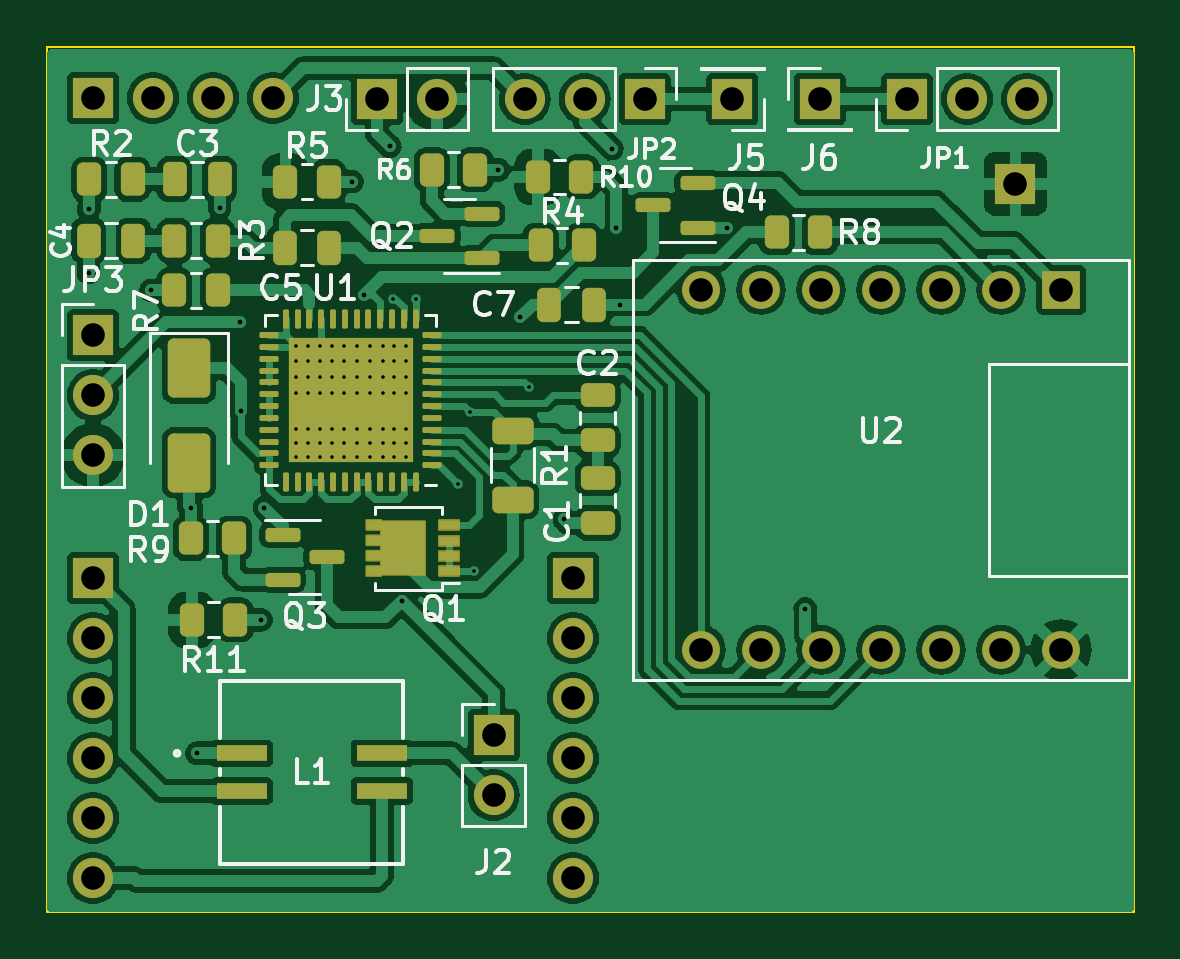
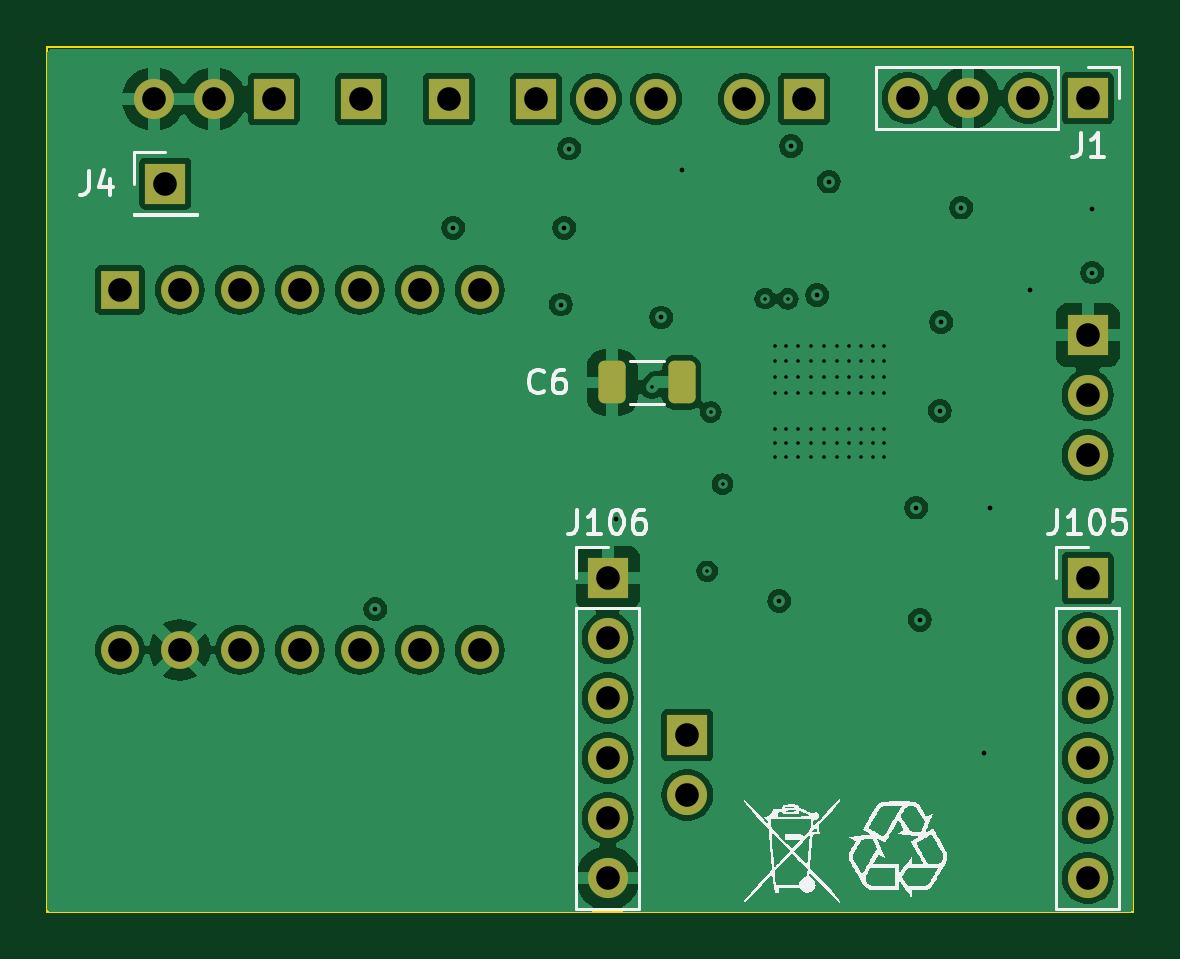
Circuit board: 13 layer files. Board 46.0 x 36.6 mm.
- bottom_copper: Test_1-B_Cu.gbr (97214 bytes)
- bottom_mask: Test_1-B_Mask.gbr (2882 bytes)
- paste: Test_1-B_Paste.gbr (1210 bytes)
- bottom_silk: Test_1-B_Silkscreen.gbr (43231 bytes)
- outline: Test_1-Edge_Cuts.gbr (629 bytes)
- top_copper: Test_1-F_Cu.gbr (196662 bytes)
- top_mask: Test_1-F_Mask.gbr (8341 bytes)
- paste: Test_1-F_Paste.gbr (6406 bytes)
- top_silk: Test_1-F_Silkscreen.gbr (46265 bytes)
- inner_copper: Test_1-In1_Cu.gbr (91828 bytes)
- inner_copper: Test_1-In2_Cu.gbr (120839 bytes)
- drill: Test_1-NPTH.drl (285 bytes)
- drill: Test_1-PTH.drl (2715 bytes)

=== bottom_copper: Test_1-B_Cu.gbr (97214 bytes, source omitted) ===
=== bottom_mask: Test_1-B_Mask.gbr (2882 bytes, source withheld) ===
=== paste: Test_1-B_Paste.gbr (1210 bytes, source withheld) ===
=== bottom_silk: Test_1-B_Silkscreen.gbr (43231 bytes, source omitted) ===
=== outline: Test_1-Edge_Cuts.gbr ===
%TF.GenerationSoftware,KiCad,Pcbnew,7.0.9*%
%TF.CreationDate,2024-04-08T13:50:44+02:00*%
%TF.ProjectId,Test_1,54657374-5f31-42e6-9b69-6361645f7063,rev?*%
%TF.SameCoordinates,Original*%
%TF.FileFunction,Profile,NP*%
%FSLAX46Y46*%
G04 Gerber Fmt 4.6, Leading zero omitted, Abs format (unit mm)*
G04 Created by KiCad (PCBNEW 7.0.9) date 2024-04-08 13:50:44*
%MOMM*%
%LPD*%
G01*
G04 APERTURE LIST*
%TA.AperFunction,Profile*%
%ADD10C,0.100000*%
%TD*%
G04 APERTURE END LIST*
D10*
X76810000Y-118980000D02*
X122790000Y-118980000D01*
X122790000Y-155600000D01*
X76810000Y-155600000D01*
X76810000Y-118980000D01*
M02*

=== top_copper: Test_1-F_Cu.gbr (196662 bytes, source omitted) ===
=== top_mask: Test_1-F_Mask.gbr (8341 bytes, source omitted) ===
=== paste: Test_1-F_Paste.gbr ===
%TF.GenerationSoftware,KiCad,Pcbnew,7.0.9*%
%TF.CreationDate,2024-04-08T13:50:44+02:00*%
%TF.ProjectId,Test_1,54657374-5f31-42e6-9b69-6361645f7063,rev?*%
%TF.SameCoordinates,Original*%
%TF.FileFunction,Paste,Top*%
%TF.FilePolarity,Positive*%
%FSLAX46Y46*%
G04 Gerber Fmt 4.6, Leading zero omitted, Abs format (unit mm)*
G04 Created by KiCad (PCBNEW 7.0.9) date 2024-04-08 13:50:44*
%MOMM*%
%LPD*%
G01*
G04 APERTURE LIST*
G04 Aperture macros list*
%AMRoundRect*
0 Rectangle with rounded corners*
0 $1 Rounding radius*
0 $2 $3 $4 $5 $6 $7 $8 $9 X,Y pos of 4 corners*
0 Add a 4 corners polygon primitive as box body*
4,1,4,$2,$3,$4,$5,$6,$7,$8,$9,$2,$3,0*
0 Add four circle primitives for the rounded corners*
1,1,$1+$1,$2,$3*
1,1,$1+$1,$4,$5*
1,1,$1+$1,$6,$7*
1,1,$1+$1,$8,$9*
0 Add four rect primitives between the rounded corners*
20,1,$1+$1,$2,$3,$4,$5,0*
20,1,$1+$1,$4,$5,$6,$7,0*
20,1,$1+$1,$6,$7,$8,$9,0*
20,1,$1+$1,$8,$9,$2,$3,0*%
G04 Aperture macros list end*
%ADD10RoundRect,0.250000X-0.262500X-0.450000X0.262500X-0.450000X0.262500X0.450000X-0.262500X0.450000X0*%
%ADD11R,2.159000X0.660400*%
%ADD12RoundRect,0.250000X-0.250000X-0.475000X0.250000X-0.475000X0.250000X0.475000X-0.250000X0.475000X0*%
%ADD13RoundRect,0.150000X-0.587500X-0.150000X0.587500X-0.150000X0.587500X0.150000X-0.587500X0.150000X0*%
%ADD14RoundRect,0.250000X0.262500X0.450000X-0.262500X0.450000X-0.262500X-0.450000X0.262500X-0.450000X0*%
%ADD15RoundRect,0.250000X-0.650000X1.000000X-0.650000X-1.000000X0.650000X-1.000000X0.650000X1.000000X0*%
%ADD16RoundRect,0.250000X-0.625000X0.312500X-0.625000X-0.312500X0.625000X-0.312500X0.625000X0.312500X0*%
%ADD17RoundRect,0.250000X0.250000X0.475000X-0.250000X0.475000X-0.250000X-0.475000X0.250000X-0.475000X0*%
%ADD18RoundRect,0.150000X0.587500X0.150000X-0.587500X0.150000X-0.587500X-0.150000X0.587500X-0.150000X0*%
%ADD19RoundRect,0.250000X0.475000X-0.250000X0.475000X0.250000X-0.475000X0.250000X-0.475000X-0.250000X0*%
%ADD20RoundRect,0.250000X0.285000X0.285000X-0.285000X0.285000X-0.285000X-0.285000X0.285000X-0.285000X0*%
%ADD21RoundRect,0.062500X0.337500X0.062500X-0.337500X0.062500X-0.337500X-0.062500X0.337500X-0.062500X0*%
%ADD22RoundRect,0.062500X0.062500X0.337500X-0.062500X0.337500X-0.062500X-0.337500X0.062500X-0.337500X0*%
%ADD23R,0.830000X0.300000*%
%ADD24R,0.510000X0.635000*%
%ADD25R,0.750000X0.300000*%
%ADD26RoundRect,0.250000X-0.475000X0.250000X-0.475000X-0.250000X0.475000X-0.250000X0.475000X0.250000X0*%
G04 APERTURE END LIST*
D10*
%TO.C,R3*%
X82187500Y-127200000D03*
X84012500Y-127200000D03*
%TD*%
D11*
%TO.C,L1*%
X85028200Y-148899800D03*
X85028200Y-150500000D03*
X90971800Y-150500000D03*
X90971800Y-148899800D03*
%TD*%
D12*
%TO.C,C7*%
X98050000Y-129900000D03*
X99950000Y-129900000D03*
%TD*%
D13*
%TO.C,Q3*%
X86762500Y-139650000D03*
X86762500Y-141550000D03*
X88637500Y-140600000D03*
%TD*%
D10*
%TO.C,R6*%
X93087500Y-124200000D03*
X94912500Y-124200000D03*
%TD*%
%TO.C,R11*%
X82937500Y-143250000D03*
X84762500Y-143250000D03*
%TD*%
D14*
%TO.C,R4*%
X99512500Y-127400000D03*
X97687500Y-127400000D03*
%TD*%
D15*
%TO.C,D1*%
X82800000Y-132600000D03*
X82800000Y-136600000D03*
%TD*%
D16*
%TO.C,R1*%
X96500000Y-135237500D03*
X96500000Y-138162500D03*
%TD*%
D12*
%TO.C,C5*%
X86850000Y-127500000D03*
X88750000Y-127500000D03*
%TD*%
%TO.C,C4*%
X78550000Y-127200000D03*
X80450000Y-127200000D03*
%TD*%
D14*
%TO.C,R2*%
X80412500Y-124600000D03*
X78587500Y-124600000D03*
%TD*%
D17*
%TO.C,C3*%
X84100000Y-124600000D03*
X82200000Y-124600000D03*
%TD*%
D18*
%TO.C,Q2*%
X95187500Y-127950000D03*
X95187500Y-126050000D03*
X93312500Y-127000000D03*
%TD*%
D19*
%TO.C,C2*%
X100100000Y-135650000D03*
X100100000Y-133750000D03*
%TD*%
D14*
%TO.C,R7*%
X84012500Y-129300000D03*
X82187500Y-129300000D03*
%TD*%
D20*
%TO.C,U1*%
X91630000Y-135930000D03*
X91630000Y-134610000D03*
X91630000Y-133290000D03*
X91630000Y-131970000D03*
X90310000Y-135930000D03*
X90310000Y-134610000D03*
X90310000Y-133290000D03*
X90310000Y-131970000D03*
X88990000Y-135930000D03*
X88990000Y-134610000D03*
X88990000Y-133290000D03*
X88990000Y-131970000D03*
X87670000Y-135930000D03*
X87670000Y-134610000D03*
X87670000Y-133290000D03*
X87670000Y-131970000D03*
D21*
X93100000Y-136700000D03*
X93100000Y-136200000D03*
X93100000Y-135700000D03*
X93100000Y-135200000D03*
X93100000Y-134700000D03*
X93100000Y-134200000D03*
X93100000Y-133700000D03*
X93100000Y-133200000D03*
X93100000Y-132700000D03*
X93100000Y-132200000D03*
X93100000Y-131700000D03*
X93100000Y-131200000D03*
D22*
X92400000Y-130500000D03*
X91900000Y-130500000D03*
X91400000Y-130500000D03*
X90900000Y-130500000D03*
X90400000Y-130500000D03*
X89900000Y-130500000D03*
X89400000Y-130500000D03*
X88900000Y-130500000D03*
X88400000Y-130500000D03*
X87900000Y-130500000D03*
X87400000Y-130500000D03*
X86900000Y-130500000D03*
D21*
X86200000Y-131200000D03*
X86200000Y-131700000D03*
X86200000Y-132200000D03*
X86200000Y-132700000D03*
X86200000Y-133200000D03*
X86200000Y-133700000D03*
X86200000Y-134200000D03*
X86200000Y-134700000D03*
X86200000Y-135200000D03*
X86200000Y-135700000D03*
X86200000Y-136200000D03*
X86200000Y-136700000D03*
D22*
X86900000Y-137400000D03*
X87400000Y-137400000D03*
X87900000Y-137400000D03*
X88400000Y-137400000D03*
X88900000Y-137400000D03*
X89400000Y-137400000D03*
X89900000Y-137400000D03*
X90400000Y-137400000D03*
X90900000Y-137400000D03*
X91400000Y-137400000D03*
X91900000Y-137400000D03*
X92400000Y-137400000D03*
%TD*%
D10*
%TO.C,R8*%
X107687500Y-126850000D03*
X109512500Y-126850000D03*
%TD*%
D14*
%TO.C,R9*%
X84712500Y-139800000D03*
X82887500Y-139800000D03*
%TD*%
D10*
%TO.C,R10*%
X97587500Y-124500000D03*
X99412500Y-124500000D03*
%TD*%
D23*
%TO.C,Q1*%
X93820000Y-141201000D03*
X93820000Y-140551000D03*
X93820000Y-139901000D03*
X93820000Y-139251000D03*
D24*
X92500000Y-140852000D03*
X92500000Y-139600000D03*
X91640000Y-140852000D03*
X91640000Y-139600000D03*
D25*
X90710000Y-141201000D03*
X90710000Y-140551000D03*
X90710000Y-139901000D03*
X90710000Y-139251000D03*
%TD*%
D10*
%TO.C,R5*%
X86887500Y-124700000D03*
X88712500Y-124700000D03*
%TD*%
D18*
%TO.C,Q4*%
X104337500Y-126650000D03*
X104337500Y-124750000D03*
X102462500Y-125700000D03*
%TD*%
D26*
%TO.C,C1*%
X100100000Y-137250000D03*
X100100000Y-139150000D03*
%TD*%
M02*

=== top_silk: Test_1-F_Silkscreen.gbr (46265 bytes, source omitted) ===
=== inner_copper: Test_1-In1_Cu.gbr (91828 bytes, source omitted) ===
=== inner_copper: Test_1-In2_Cu.gbr (120839 bytes, source omitted) ===
=== drill: Test_1-NPTH.drl ===
M48
; DRILL file {KiCad 7.0.9} date Mon Apr  8 13:48:10 2024
; FORMAT={-:-/ absolute / metric / decimal}
; #@! TF.CreationDate,2024-04-08T13:48:10+02:00
; #@! TF.GenerationSoftware,Kicad,Pcbnew,7.0.9
; #@! TF.FileFunction,NonPlated,1,4,NPTH
FMAT,2
METRIC
%
G90
G05
T0
M30

=== drill: Test_1-PTH.drl ===
M48
; DRILL file {KiCad 7.0.9} date Mon Apr  8 13:48:10 2024
; FORMAT={-:-/ absolute / metric / decimal}
; #@! TF.CreationDate,2024-04-08T13:48:10+02:00
; #@! TF.GenerationSoftware,Kicad,Pcbnew,7.0.9
; #@! TF.FileFunction,Plated,1,4,PTH
FMAT,2
METRIC
; #@! TA.AperFunction,Plated,PTH,ViaDrill
T1C0.150
; #@! TA.AperFunction,Plated,PTH,ViaDrill
T2C0.200
; #@! TA.AperFunction,Plated,PTH,ComponentDrill
T3C1.000
%
G90
G05
T1
X87.35Y-131.65
X87.35Y-132.3
X87.35Y-132.95
X87.35Y-133.65
X87.35Y-135.15
X87.35Y-135.75
X87.35Y-136.35
X87.85Y-131.65
X87.85Y-132.3
X87.85Y-132.95
X87.85Y-133.65
X87.85Y-135.15
X87.85Y-135.75
X87.85Y-136.35
X88.35Y-131.65
X88.35Y-132.3
X88.35Y-132.95
X88.35Y-133.65
X88.35Y-135.15
X88.35Y-135.75
X88.35Y-136.35
X88.85Y-131.65
X88.85Y-132.3
X88.85Y-132.95
X88.85Y-133.65
X88.85Y-135.15
X88.85Y-135.75
X88.85Y-136.35
X89.35Y-131.65
X89.35Y-132.3
X89.35Y-132.95
X89.35Y-133.65
X89.35Y-135.15
X89.35Y-135.75
X89.35Y-136.35
X89.9Y-131.65
X89.9Y-132.3
X89.9Y-132.95
X89.9Y-133.65
X89.9Y-135.15
X89.9Y-135.75
X89.9Y-136.35
X90.45Y-131.65
X90.45Y-132.3
X90.45Y-132.95
X90.45Y-133.65
X90.45Y-135.15
X90.45Y-135.75
X90.45Y-136.35
X91.0Y-131.65
X91.0Y-132.3
X91.0Y-132.95
X91.0Y-133.65
X91.0Y-135.15
X91.0Y-135.75
X91.0Y-136.35
X91.437Y-129.661
X91.5Y-131.65
X91.5Y-132.3
X91.5Y-132.95
X91.5Y-133.65
X91.5Y-135.15
X91.5Y-135.75
X91.5Y-136.35
X92.0Y-131.65
X92.0Y-132.3
X92.0Y-132.95
X92.0Y-133.65
X92.0Y-135.15
X92.0Y-135.75
X92.0Y-136.35
X92.4Y-129.65
X94.2Y-137.5
X94.7Y-134.45
X94.85Y-141.196
X97.2Y-133.4
T2
X78.55Y-125.85
X78.55Y-128.55
X81.2Y-129.3
X82.9Y-138.5
X83.15Y-148.9
X84.1Y-125.8
X84.95Y-130.65
X85.0Y-134.4
X85.85Y-143.25
X86.0Y-138.5
X89.7Y-124.7
X90.2Y-129.5
X91.3Y-123.2
X91.8Y-142.45
X95.9Y-124.2
X96.8Y-130.45
X98.7Y-139.0
X100.7Y-123.3
X100.9Y-126.65
X101.05Y-129.9
X105.6Y-126.65
X108.9Y-142.8
T3
X78.74Y-121.158
X78.74Y-131.2
X78.74Y-133.74
X78.74Y-136.28
X78.74Y-141.478
X78.74Y-144.018
X78.74Y-146.558
X78.74Y-149.098
X78.74Y-151.638
X78.74Y-154.178
X81.28Y-121.158
X83.82Y-121.158
X86.36Y-121.158
X90.76Y-121.2
X93.3Y-121.2
X95.7Y-148.125
X95.7Y-150.665
X97.02Y-121.2
X99.06Y-141.478
X99.06Y-144.018
X99.06Y-146.558
X99.06Y-149.098
X99.06Y-151.638
X99.06Y-154.178
X99.56Y-121.2
X102.1Y-121.2
X104.48Y-129.28
X104.48Y-144.52
X105.8Y-121.2
X107.02Y-129.28
X107.02Y-144.52
X109.5Y-121.2
X109.56Y-129.28
X109.56Y-144.52
X112.1Y-129.28
X112.1Y-144.52
X113.2Y-121.2
X114.64Y-129.28
X114.64Y-144.52
X115.74Y-121.2
X117.18Y-129.28
X117.18Y-144.52
X117.79Y-124.79
X118.28Y-121.2
X119.72Y-129.28
X119.72Y-144.52
T0
M30

